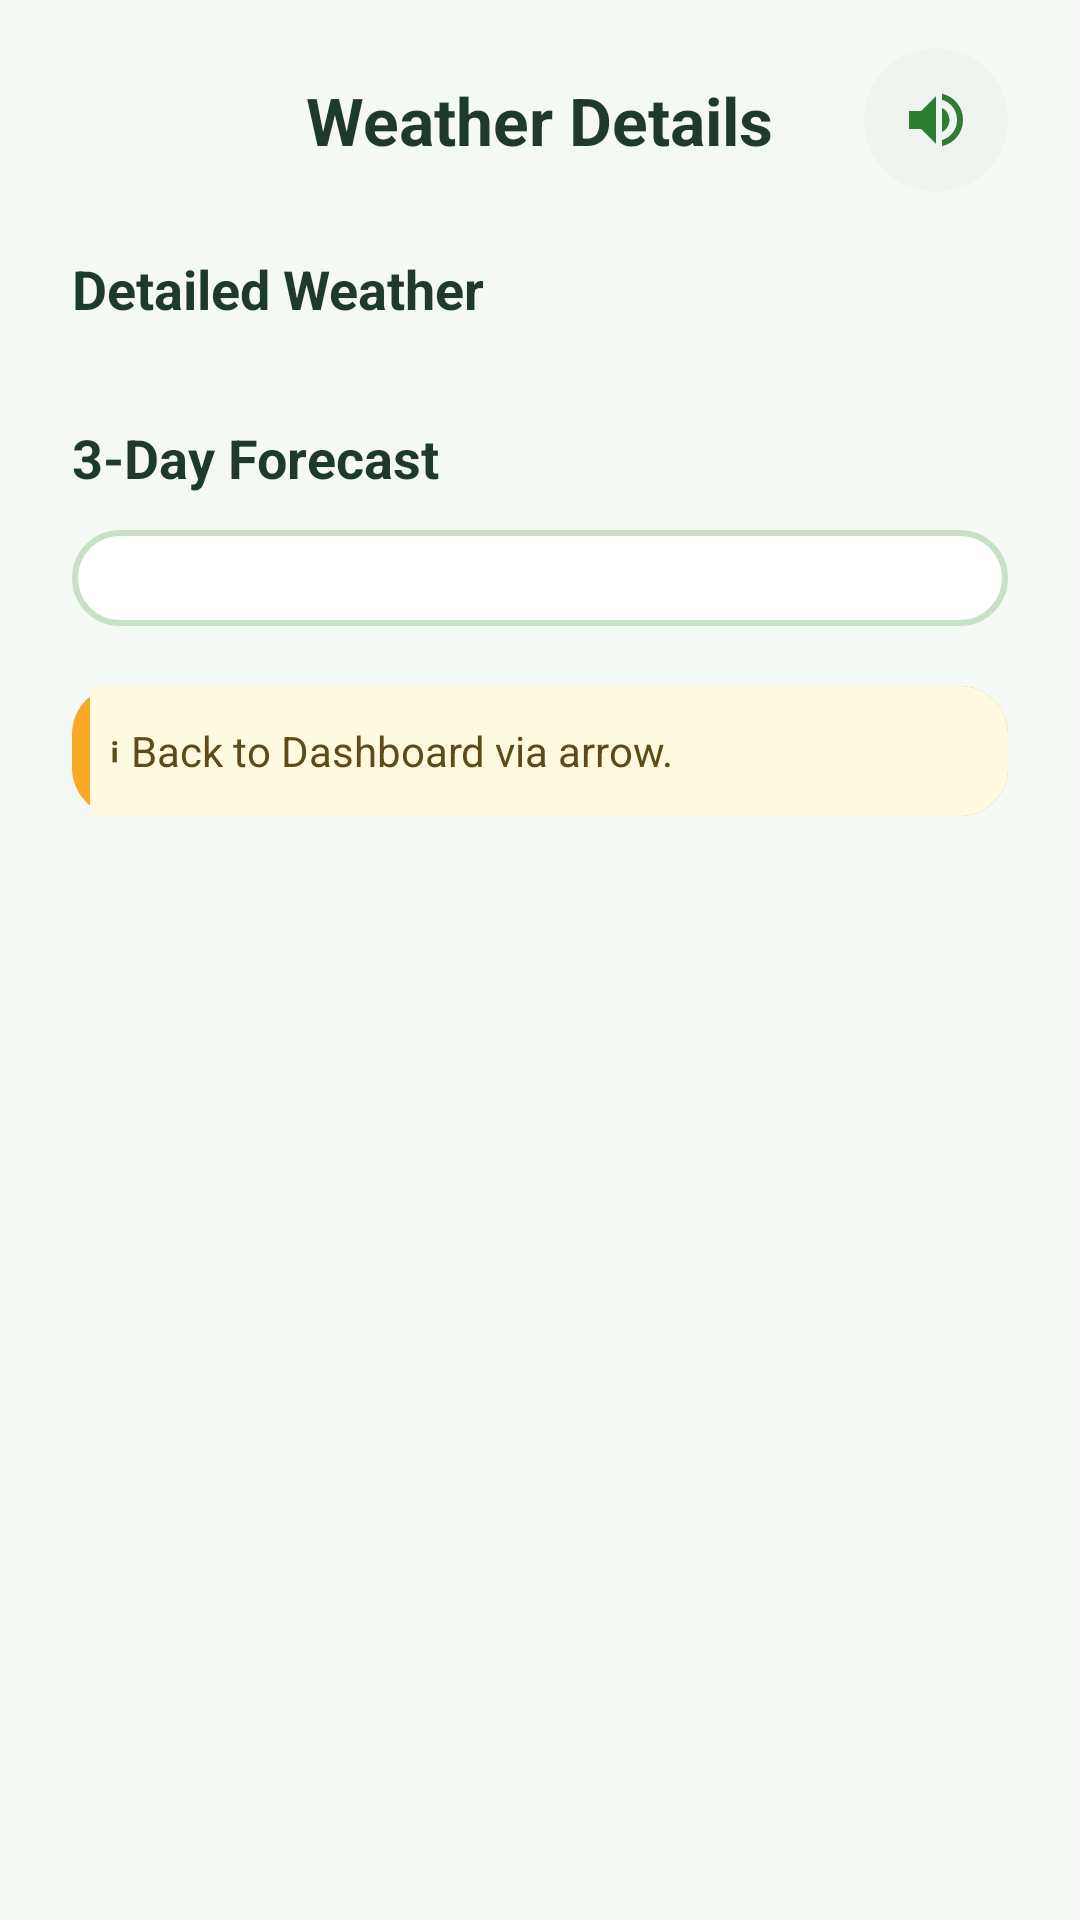

Reconstruct the res/layout file that produces this screen, plus the resources it refers to.
<!-- AndroidManifest.xml: application theme Theme.Sabzazaar -->
<!-- res/layout/activity_weather_details.xml -->
<?xml version="1.0" encoding="utf-8"?>
<LinearLayout xmlns:android="http://schemas.android.com/apk/res/android"
    xmlns:app="http://schemas.android.com/apk/res-auto"
    android:layout_width="match_parent"
    android:layout_height="match_parent"
    android:background="@color/bg_light"
    android:orientation="vertical"
    android:fitsSystemWindows="true">

    <LinearLayout
        android:layout_width="match_parent"
        android:layout_height="match_parent"
        android:orientation="vertical"
        android:paddingStart="24dp"
        android:paddingEnd="24dp"
        android:paddingTop="16dp"
        android:paddingBottom="16dp">

        
        <RelativeLayout
            android:layout_width="match_parent"
            android:layout_height="wrap_content"
            android:layout_marginBottom="20dp">

            <ImageButton
                android:id="@+id/btnBack"
                android:layout_width="48dp"
                android:layout_height="48dp"
                android:background="?attr/selectableItemBackgroundBorderless"
                android:src="@drawable/ic_arrow_back"
                app:tint="@color/green" />

            <TextView
                android:layout_width="wrap_content"
                android:layout_height="wrap_content"
                android:layout_centerInParent="true"
                android:text="Weather Details"
                android:textColor="@color/text_primary"
                android:textSize="22sp"
                android:textStyle="bold" />

            <ImageButton
                android:id="@+id/btnListen"
                android:layout_width="48dp"
                android:layout_height="48dp"
                android:layout_alignParentEnd="true"
                android:background="@drawable/bg_circle_light"
                android:src="@drawable/ic_volume_up"
                app:tint="@color/green" />
        </RelativeLayout>

        <TextView
            android:layout_width="wrap_content"
            android:layout_height="wrap_content"
            android:layout_marginBottom="12dp"
            android:text="Detailed Weather"
            android:textColor="@color/text_primary"
            android:textSize="18sp"
            android:textStyle="bold" />

        <LinearLayout
            android:id="@+id/llAdviceContainer"
            android:layout_width="match_parent"
            android:layout_height="wrap_content"
            android:orientation="vertical">

            
        </LinearLayout>

        <TextView
            android:layout_width="wrap_content"
            android:layout_height="wrap_content"
            android:layout_marginTop="20dp"
            android:layout_marginBottom="12dp"
            android:text="3-Day Forecast"
            android:textColor="@color/text_primary"
            android:textSize="18sp"
            android:textStyle="bold" />

        <LinearLayout
            android:id="@+id/llForecastContainer"
            android:layout_width="match_parent"
            android:layout_height="wrap_content"
            android:background="@drawable/bg_lang_box"
            android:orientation="horizontal"
            android:paddingStart="24dp"
            android:paddingEnd="24dp"
            android:paddingTop="16dp"
            android:paddingBottom="16dp">

            
        </LinearLayout>

        <TextView
            android:layout_width="match_parent"
            android:layout_height="wrap_content"
            android:layout_marginTop="20dp"
            android:background="@drawable/bg_demo_note"
            android:padding="12dp"
            android:text="ℹ Back to Dashboard via arrow."
            android:textColor="@color/demo_note_text"
            android:textSize="14sp" />

    </LinearLayout>

</LinearLayout>
<!-- resources referenced by this layout -->
<resources>
  <color name="bg_light">#f5f9f5</color>
  <color name="demo_note_text">#5f4a1a</color>
  <color name="green">#2e7d32</color>
  <color name="text_primary">#1e3a2a</color>
  <!-- drawable bg_circle_light (drawable) -->
  <?xml version="1.0" encoding="utf-8"?>
  <shape xmlns:android="http://schemas.android.com/apk/res/android">
      <solid android:color="#f0f4f0"/>
      <corners android:radius="50dp"/>
  </shape>
  <!-- drawable bg_demo_note (drawable) -->
  <?xml version="1.0" encoding="utf-8"?>
  <layer-list xmlns:android="http://schemas.android.com/apk/res/android">
      <item>
          <shape android:shape="rectangle">
              <solid android:color="@color/demo_note_border" />
              <corners android:radius="16dp" />
          </shape>
      </item>
      <item android:left="6dp">
          <shape android:shape="rectangle">
              <solid android:color="@color/demo_note_bg" />
              <corners
                  android:bottomRightRadius="16dp"
                  android:topRightRadius="16dp" />
          </shape>
      </item>
  </layer-list>
  <!-- drawable bg_lang_box (drawable) -->
  <?xml version="1.0" encoding="utf-8"?>
  <selector xmlns:android="http://schemas.android.com/apk/res/android">
  
      <item android:state_selected="true">
          <shape>
              <solid android:color="#2e7d32" />
              <stroke android:width="2dp" android:color="#2e7d32" />
              <corners android:radius="28dp" />
          </shape>
      </item>
  
      <item android:state_pressed="true">
          <shape>
              <solid android:color="#e8f0e8" />
              <stroke android:width="2dp" android:color="#c8e0c8" />
              <corners android:radius="28dp" />
          </shape>
      </item>
  
      <item>
          <shape>
              <solid android:color="#FFFFFF" />
              <stroke android:width="2dp" android:color="#c8e0c8" />
              <corners android:radius="28dp" />
          </shape>
      </item>
  
  </selector>
  <!-- drawable ic_volume_up (drawable) -->
  <vector xmlns:android="http://schemas.android.com/apk/res/android"
      android:width="24dp"
      android:height="24dp"
      android:viewportWidth="960"
      android:viewportHeight="960">
    <path
        android:pathData="M560,829v-82q90,-26 145,-100t55,-168q0,-94 -55,-168T560,211v-82q124,28 202,125.5T840,479q0,127 -78,224.5T560,829ZM120,600v-240h160l200,-200v640L280,600L120,600ZM560,640v-322q47,22 73.5,66t26.5,96q0,51 -26.5,94.5T560,640Z"
        android:fillColor="#000000"/>
  </vector>
  <style name="Theme.Sabzazaar" parent="Base.Theme.Sabzazaar" />
  <color name="demo_note_border">#f9a825</color>
  <color name="demo_note_bg">#fff9e0</color>
  <color name="white">#FFFFFFFF</color>
  <color name="light_green">#e8f0e8</color>
  <color name="brand_light_green">#A5D6A7</color>
  <!-- drawable green_cursor (drawable) -->
  <?xml version="1.0" encoding="utf-8"?>
  <shape xmlns:android="http://schemas.android.com/apk/res/android"
      android:shape="rectangle">
      <size android:width="2dp" />
      <solid android:color="#2e7d32" />
  </shape>
  <color name="black">#FF000000</color>
</resources>
